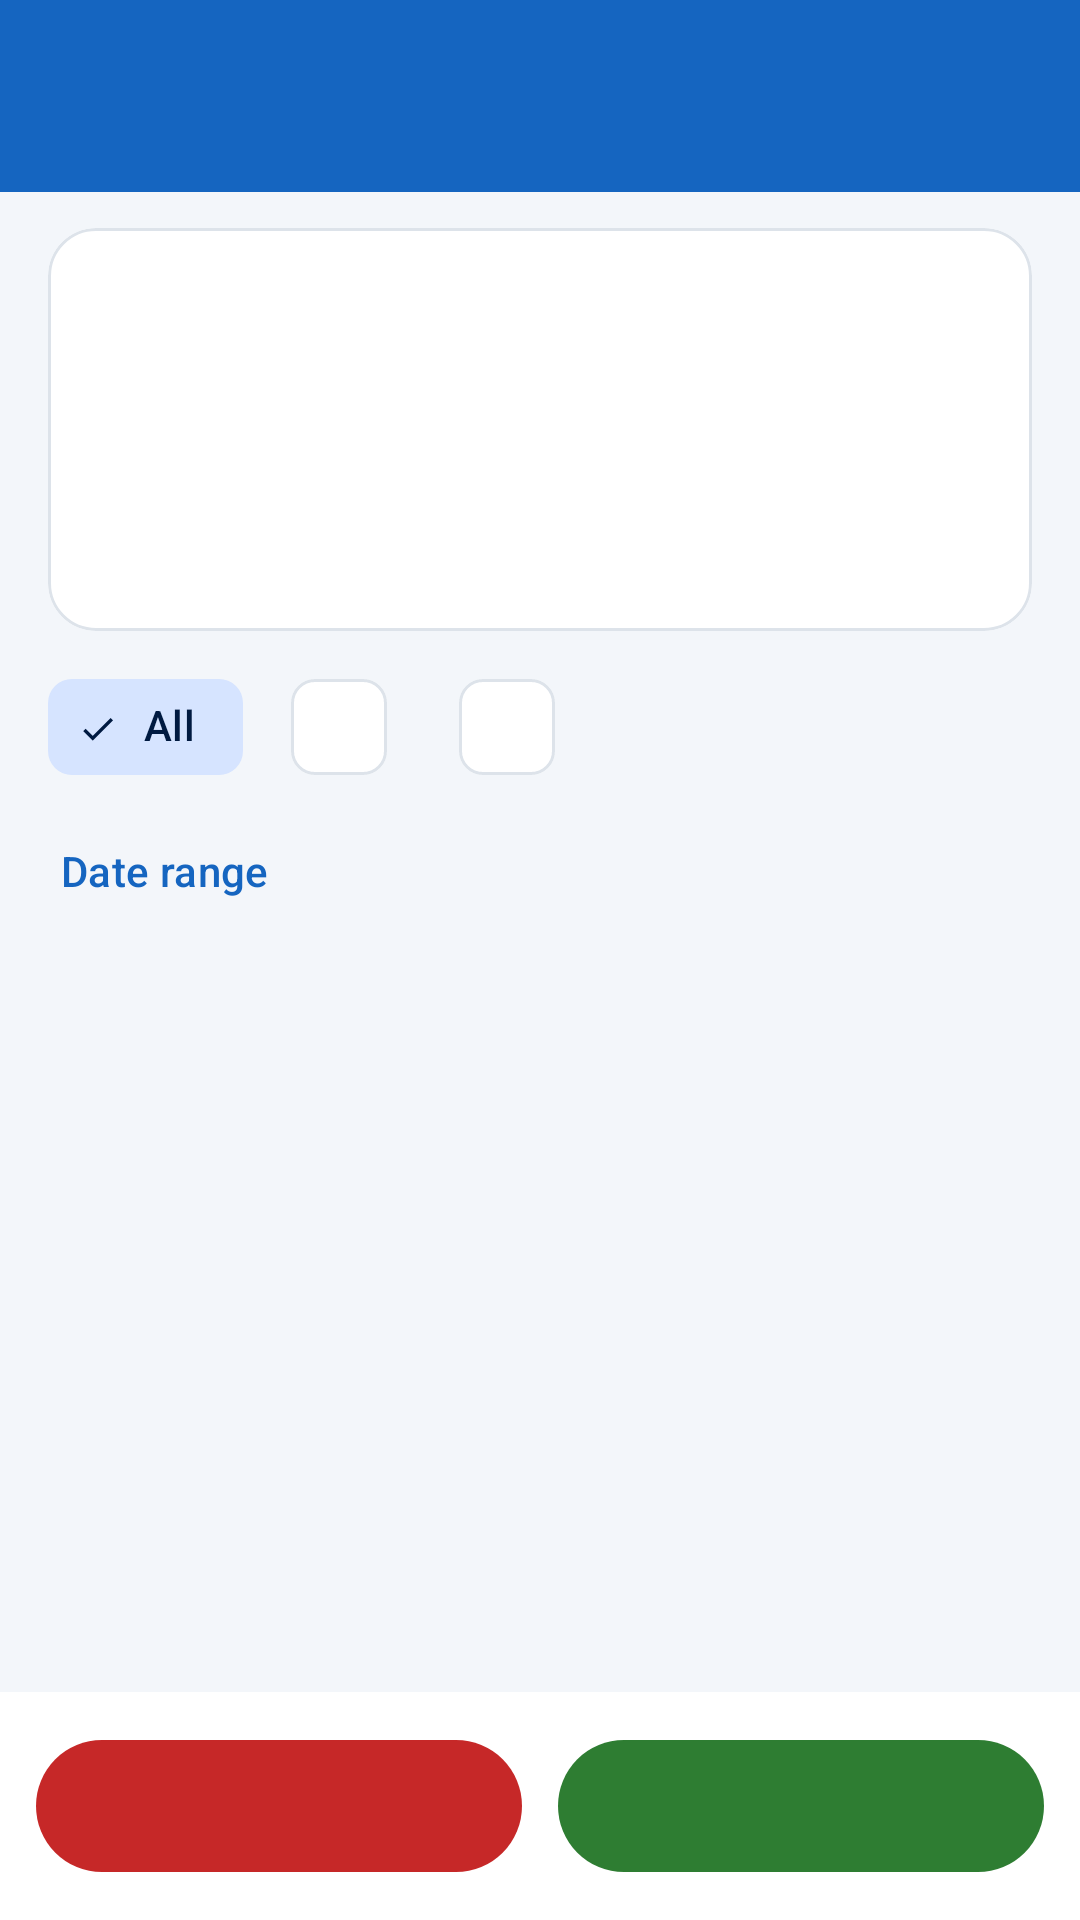

Android layout source for this screen:
<!-- AndroidManifest.xml: application theme Theme.HisabBaki -->
<!-- res/layout/activity_ledger.xml -->
<?xml version="1.0" encoding="utf-8"?>
<LinearLayout xmlns:android="http://schemas.android.com/apk/res/android"
    xmlns:app="http://schemas.android.com/apk/res-auto"
    android:layout_width="match_parent"
    android:layout_height="match_parent"
    android:background="@color/background"
    android:orientation="vertical">

    <com.google.android.material.appbar.MaterialToolbar
        android:id="@+id/toolbar"
        android:layout_width="match_parent"
        android:layout_height="?attr/actionBarSize"
        android:background="@color/header_bg"
        app:navigationIcon="@drawable/ic_back"
        app:navigationIconTint="@color/on_header"
        app:subtitleTextColor="@color/on_header"
        app:titleTextColor="@color/on_header" />

    <com.google.android.material.card.MaterialCardView
        style="@style/HisabCard"
        android:layout_width="match_parent"
        android:layout_height="wrap_content"
        android:layout_marginStart="16dp"
        android:layout_marginTop="12dp"
        android:layout_marginEnd="16dp">

        <LinearLayout
            android:layout_width="match_parent"
            android:layout_height="wrap_content"
            android:orientation="vertical"
            android:padding="16dp">

            <TextView
                android:id="@+id/tvLedgerBalanceLabel"
                style="@style/HisabLabel"
                android:layout_width="wrap_content"
                android:layout_height="wrap_content" />

            <TextView
                android:id="@+id/tvLedgerBalance"
                android:layout_width="wrap_content"
                android:layout_height="wrap_content"
                android:textColor="@color/text_primary"
                android:textSize="28sp"
                android:textStyle="bold" />

            <LinearLayout
                android:layout_width="match_parent"
                android:layout_height="wrap_content"
                android:layout_marginTop="12dp"
                android:orientation="horizontal">

                <LinearLayout
                    android:layout_width="0dp"
                    android:layout_height="wrap_content"
                    android:layout_weight="1"
                    android:orientation="vertical">

                    <TextView
                        android:id="@+id/tvTotalIncLabel"
                        style="@style/HisabLabel"
                        android:layout_width="wrap_content"
                        android:layout_height="wrap_content" />

                    <TextView
                        android:id="@+id/tvTotalInc"
                        android:layout_width="wrap_content"
                        android:layout_height="wrap_content"
                        android:textColor="@color/give_red"
                        android:textSize="15sp"
                        android:textStyle="bold" />
                </LinearLayout>

                <LinearLayout
                    android:layout_width="0dp"
                    android:layout_height="wrap_content"
                    android:layout_weight="1"
                    android:orientation="vertical">

                    <TextView
                        android:id="@+id/tvTotalDecLabel"
                        style="@style/HisabLabel"
                        android:layout_width="wrap_content"
                        android:layout_height="wrap_content" />

                    <TextView
                        android:id="@+id/tvTotalDec"
                        android:layout_width="wrap_content"
                        android:layout_height="wrap_content"
                        android:textColor="@color/get_green"
                        android:textSize="15sp"
                        android:textStyle="bold" />
                </LinearLayout>
            </LinearLayout>
        </LinearLayout>
    </com.google.android.material.card.MaterialCardView>

    <com.google.android.material.chip.ChipGroup
        android:id="@+id/chipGroupFilter"
        android:layout_width="match_parent"
        android:layout_height="wrap_content"
        android:paddingStart="16dp"
        android:paddingTop="8dp"
        android:paddingEnd="16dp"
        app:selectionRequired="true"
        app:singleSelection="true">

        <com.google.android.material.chip.Chip
            android:id="@+id/chipAll"
            style="@style/Widget.Material3.Chip.Filter"
            android:layout_width="wrap_content"
            android:layout_height="wrap_content"
            android:checked="true"
            android:text="@string/filter_all" />

        <com.google.android.material.chip.Chip
            android:id="@+id/chipIncrease"
            style="@style/Widget.Material3.Chip.Filter"
            android:layout_width="wrap_content"
            android:layout_height="wrap_content" />

        <com.google.android.material.chip.Chip
            android:id="@+id/chipDecrease"
            style="@style/Widget.Material3.Chip.Filter"
            android:layout_width="wrap_content"
            android:layout_height="wrap_content" />
    </com.google.android.material.chip.ChipGroup>

    <LinearLayout
        android:layout_width="match_parent"
        android:layout_height="wrap_content"
        android:gravity="center_vertical"
        android:orientation="horizontal"
        android:paddingStart="8dp"
        android:paddingEnd="8dp">

        <com.google.android.material.button.MaterialButton
            android:id="@+id/btnDateRange"
            style="@style/Widget.Material3.Button.TextButton"
            android:layout_width="wrap_content"
            android:layout_height="wrap_content"
            android:text="@string/date_range" />

        <com.google.android.material.button.MaterialButton
            android:id="@+id/btnClearDate"
            style="@style/Widget.Material3.Button.TextButton"
            android:layout_width="wrap_content"
            android:layout_height="wrap_content"
            android:text="@string/clear"
            android:visibility="gone" />
    </LinearLayout>

    <FrameLayout
        android:layout_width="match_parent"
        android:layout_height="0dp"
        android:layout_weight="1">

        <androidx.recyclerview.widget.RecyclerView
            android:id="@+id/rvLedger"
            android:layout_width="match_parent"
            android:layout_height="match_parent"
            android:clipToPadding="false"
            android:paddingBottom="8dp" />

        <TextView
            android:id="@+id/tvLedgerEmpty"
            android:layout_width="match_parent"
            android:layout_height="wrap_content"
            android:layout_gravity="center"
            android:gravity="center"
            android:padding="32dp"
            android:text="@string/no_ledger_entries"
            android:textColor="@color/text_secondary"
            android:textSize="16sp"
            android:visibility="gone" />
    </FrameLayout>

    <LinearLayout
        android:layout_width="match_parent"
        android:layout_height="wrap_content"
        android:background="@color/card"
        android:orientation="horizontal"
        android:padding="12dp">

        <com.google.android.material.button.MaterialButton
            android:id="@+id/btnOut"
            android:layout_width="0dp"
            android:layout_height="52dp"
            android:layout_marginEnd="6dp"
            android:layout_weight="1"
            android:textColor="#FFFFFF"
            app:backgroundTint="@color/action_red" />

        <com.google.android.material.button.MaterialButton
            android:id="@+id/btnIn"
            android:layout_width="0dp"
            android:layout_height="52dp"
            android:layout_marginStart="6dp"
            android:layout_weight="1"
            android:textColor="#FFFFFF"
            app:backgroundTint="@color/action_green" />
    </LinearLayout>
</LinearLayout>
<!-- resources referenced by this layout -->
<resources>
  <color name="action_green">#2E7D32</color>
  <color name="action_red">#C62828</color>
  <color name="background">#F3F6FA</color>
  <color name="card">#FFFFFF</color>
  <color name="get_green">#2E7D32</color>
  <color name="give_red">#C62828</color>
  <color name="header_bg">#1565C0</color>
  <color name="on_header">#FFFFFF</color>
  <color name="text_primary">#1B2430</color>
  <color name="text_secondary">#5B6775</color>
  <string name="clear">Clear</string>
  <string name="date_range">Date range</string>
  <string name="filter_all">All</string>
  <string name="no_ledger_entries">No transactions found</string>
  <style name="HisabCard" parent="Widget.Material3.CardView.Outlined">
          <item name="cardBackgroundColor">@color/card</item>
          <item name="cardCornerRadius">16dp</item>
          <item name="cardElevation">0dp</item>
          <item name="strokeColor">@color/divider</item>
          <item name="strokeWidth">1dp</item>
      </style>
  <style name="HisabLabel" parent="">
          <item name="android:textSize">12sp</item>
          <item name="android:textColor">@color/text_secondary</item>
      </style>
  <style name="Theme.HisabBaki" parent="Theme.Material3.DayNight.NoActionBar">
          <item name="colorPrimary">@color/primary</item>
          <item name="colorOnPrimary">@color/on_primary</item>
          <item name="colorPrimaryContainer">@color/primary_container</item>
          <item name="colorOnPrimaryContainer">@color/on_primary_container</item>
          <item name="colorSecondary">@color/secondary</item>
          <item name="colorSecondaryContainer">@color/primary_container</item>
          <item name="colorOnSecondaryContainer">@color/on_primary_container</item>
          <item name="colorSurface">@color/card</item>
          <item name="colorOnSurface">@color/text_primary</item>
          <item name="colorSurfaceVariant">@color/background</item>
          <item name="colorOnSurfaceVariant">@color/text_secondary</item>
          <item name="colorSurfaceContainer">@color/card</item>
          <item name="colorSurfaceContainerLow">@color/card</item>
          <item name="colorSurfaceContainerHigh">@color/card</item>
          <item name="colorSurfaceContainerHighest">@color/card</item>
          <item name="colorOutline">@color/divider</item>
          <item name="android:colorBackground">@color/background</item>
          <item name="android:windowBackground">@color/background</item>
          <item name="android:statusBarColor">@color/header_bg</item>
          <item name="android:windowLightStatusBar">false</item>
      </style>
  <color name="divider">#DDE3EA</color>
  <color name="primary">#1565C0</color>
  <color name="on_primary">#FFFFFF</color>
  <color name="primary_container">#D6E4FF</color>
  <color name="on_primary_container">#001A41</color>
  <color name="secondary">#2E7D32</color>
</resources>
